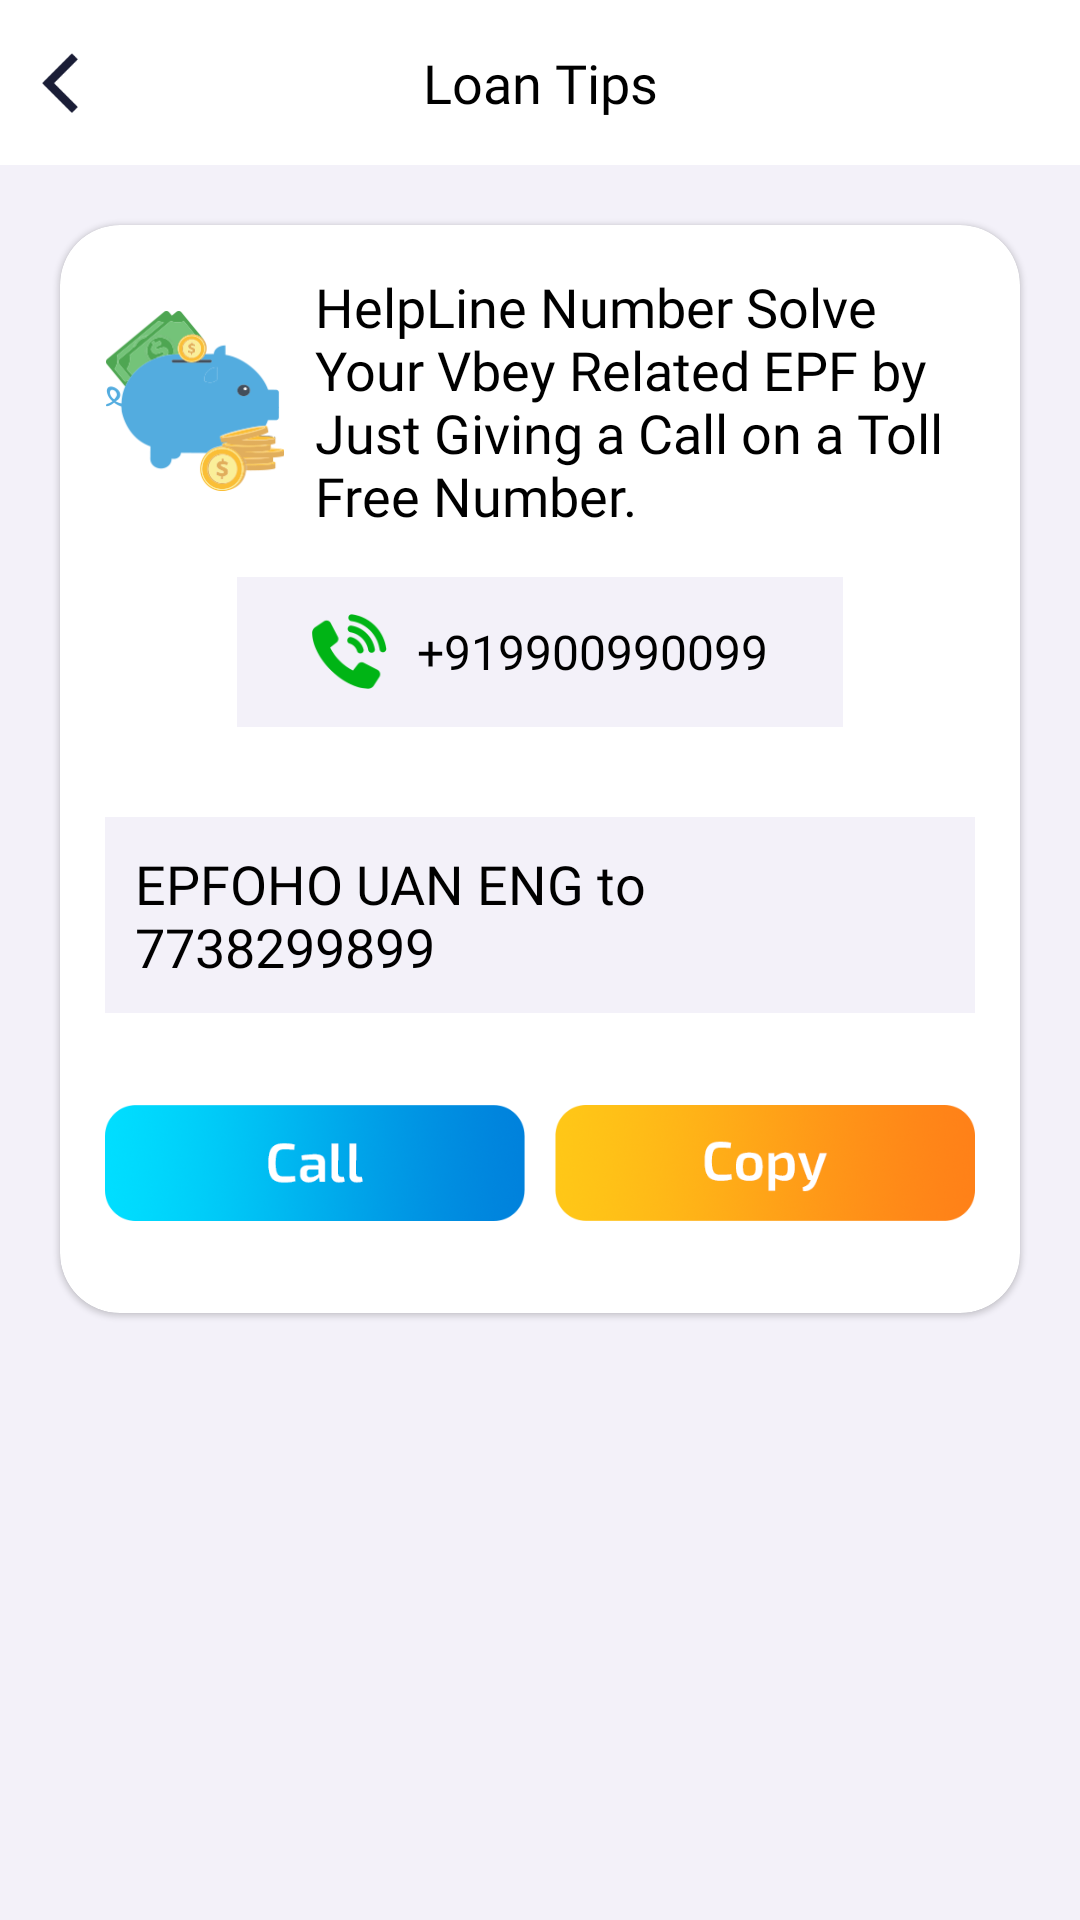

Produce the Android XML layout that renders to this screen, including the resource entries it uses.
<!-- AndroidManifest.xml: fallback theme Theme.MaterialComponents.DayNight.NoActionBar -->
<!-- res/layout/activity_detail2.xml -->
<?xml version="1.0" encoding="utf-8"?>
<androidx.constraintlayout.widget.ConstraintLayout xmlns:android="http://schemas.android.com/apk/res/android"
    xmlns:app="http://schemas.android.com/apk/res-auto"
    android:layout_width="match_parent"
    android:layout_height="match_parent"
    android:background="@color/background">

    <androidx.constraintlayout.widget.ConstraintLayout
        android:id="@+id/constraintLayout"
        android:layout_width="match_parent"
        android:layout_height="55dp"
        android:background="@color/white"
        app:layout_constraintEnd_toEndOf="parent"
        app:layout_constraintStart_toStartOf="parent"
        app:layout_constraintTop_toTopOf="parent">

        <ImageView
            android:id="@+id/btn_back"
            android:layout_width="20dp"
            android:layout_height="20dp"
            android:layout_marginLeft="10dp"
            android:src="@drawable/back"
            app:layout_constraintBottom_toBottomOf="parent"
            app:layout_constraintStart_toStartOf="parent"
            app:layout_constraintTop_toTopOf="parent" />

        <TextView
            android:id="@+id/text_title"
            android:layout_width="wrap_content"
            android:layout_height="wrap_content"
            android:fontFamily="@font/semibold"
            android:text="Loan Tips"
            android:textColor="@color/black"
            android:textSize="18sp"
            app:layout_constraintBottom_toBottomOf="parent"
            app:layout_constraintEnd_toEndOf="parent"
            app:layout_constraintStart_toStartOf="parent"
            app:layout_constraintTop_toTopOf="parent" />
    </androidx.constraintlayout.widget.ConstraintLayout>

    <FrameLayout
        android:id="@+id/native_ad_PE_pkms"
        android:layout_width="match_parent"
        android:layout_height="wrap_content"
        android:orientation="vertical"
        app:layout_constraintTop_toBottomOf="@+id/constraintLayout" />

    <com.google.android.material.card.MaterialCardView
        android:layout_width="match_parent"
        android:layout_height="wrap_content"
        android:layout_margin="20dp"
        android:backgroundTint="@color/white"
        android:elevation="0dp"
        app:cardCornerRadius="20dp"
        app:layout_constraintEnd_toEndOf="parent"
        app:layout_constraintStart_toStartOf="parent"
        app:layout_constraintTop_toBottomOf="@+id/native_ad_PE_pkms">

        <LinearLayout
            android:layout_width="match_parent"
            android:layout_height="match_parent"
            android:orientation="vertical"
            android:padding="15dp">

            <LinearLayout
                android:layout_width="match_parent"
                android:layout_height="wrap_content"
                android:gravity="center"
                android:orientation="horizontal">

                <ImageView
                    android:id="@+id/img_title_logo"
                    android:layout_width="60dp"
                    android:layout_height="60dp"
                    android:layout_marginRight="10dp"
                    android:src="@drawable/pf_balance" />

                <TextView
                    android:id="@+id/text_body"
                    android:layout_width="match_parent"
                    android:layout_height="wrap_content"
                    android:fontFamily="@font/medium"
                    android:text="HelpLine Number Solve Your Vbey Related EPF by Just Giving a Call on a Toll Free Number."
                    android:textColor="@color/black"
                    android:textSize="18sp" />
            </LinearLayout>

            <LinearLayout
                android:id="@+id/view_balance_online"
                android:layout_width="wrap_content"
                android:layout_height="wrap_content"
                android:layout_gravity="center"
                android:layout_marginTop="15dp"
                android:layout_marginBottom="15dp"
                android:background="@color/background"
                android:gravity="center"
                android:orientation="horizontal"
                android:paddingLeft="25dp"
                android:paddingRight="25dp"
                android:visibility="visible">

                <ImageView
                    android:layout_width="25dp"
                    android:layout_height="25dp"
                    android:src="@drawable/bank_call" />

                <TextView
                    android:id="@+id/phone_no"
                    android:layout_width="wrap_content"
                    android:layout_height="50dp"
                    android:layout_marginLeft="10dp"
                    android:fontFamily="@font/medium"
                    android:gravity="center"
                    android:text="+919900990099"
                    android:textColor="@color/black"
                    android:textSize="16sp" />
            </LinearLayout>

            <LinearLayout
                android:id="@+id/view_balance_online2"
                android:layout_width="match_parent"
                android:layout_height="wrap_content"
                android:layout_marginTop="15dp"
                android:layout_marginBottom="15dp"
                android:background="@color/background"
                android:gravity="center"
                android:orientation="horizontal"
                android:padding="10dp"
                android:visibility="visible">

                <TextView
                    android:layout_width="wrap_content"
                    android:layout_height="wrap_content"
                    android:layout_gravity="center"
                    android:fontFamily="@font/medium"
                    android:gravity="center_vertical"
                    android:text="EPFOHO UAN ENG to 7738299899"
                    android:textColor="@color/black"
                    android:textSize="18sp" />
            </LinearLayout>

            <LinearLayout
                android:layout_width="match_parent"
                android:layout_height="70dp"
                android:orientation="horizontal">

                <ImageView
                    android:id="@+id/btn_send"
                    android:layout_width="match_parent"
                    android:layout_height="wrap_content"
                    android:layout_marginRight="5dp"
                    android:layout_weight="1"
                    android:src="@drawable/detail_call" />

                <ImageView
                    android:id="@+id/btn_copy"
                    android:layout_width="match_parent"
                    android:layout_height="wrap_content"
                    android:layout_marginLeft="5dp"
                    android:layout_weight="1"
                    android:src="@drawable/detail_copy" />
            </LinearLayout>
        </LinearLayout>
    </com.google.android.material.card.MaterialCardView>

    <FrameLayout
        android:id="@+id/frame_banner"
        android:layout_width="match_parent"
        android:layout_height="wrap_content"
        android:gravity="center"
        android:orientation="vertical"
        app:layout_constraintBottom_toBottomOf="parent"
        app:layout_constraintEnd_toEndOf="parent"
        app:layout_constraintStart_toStartOf="parent" />
</androidx.constraintlayout.widget.ConstraintLayout>
<!-- resources referenced by this layout -->
<resources>
  <color name="background">#f3f1f9</color>
  <color name="black">#FF000000</color>
  <color name="white">#FFFFFFFF</color>
  <!-- drawable back: png bitmap (drawable, 788 bytes) -->
  <!-- drawable bank_call: png bitmap (drawable, 2326 bytes) -->
  <!-- drawable detail_call: png bitmap (drawable, 34020 bytes) -->
  <!-- drawable detail_copy: png bitmap (drawable, 33387 bytes) -->
  <!-- drawable pf_balance: png bitmap (drawable, 15125 bytes) -->
</resources>
